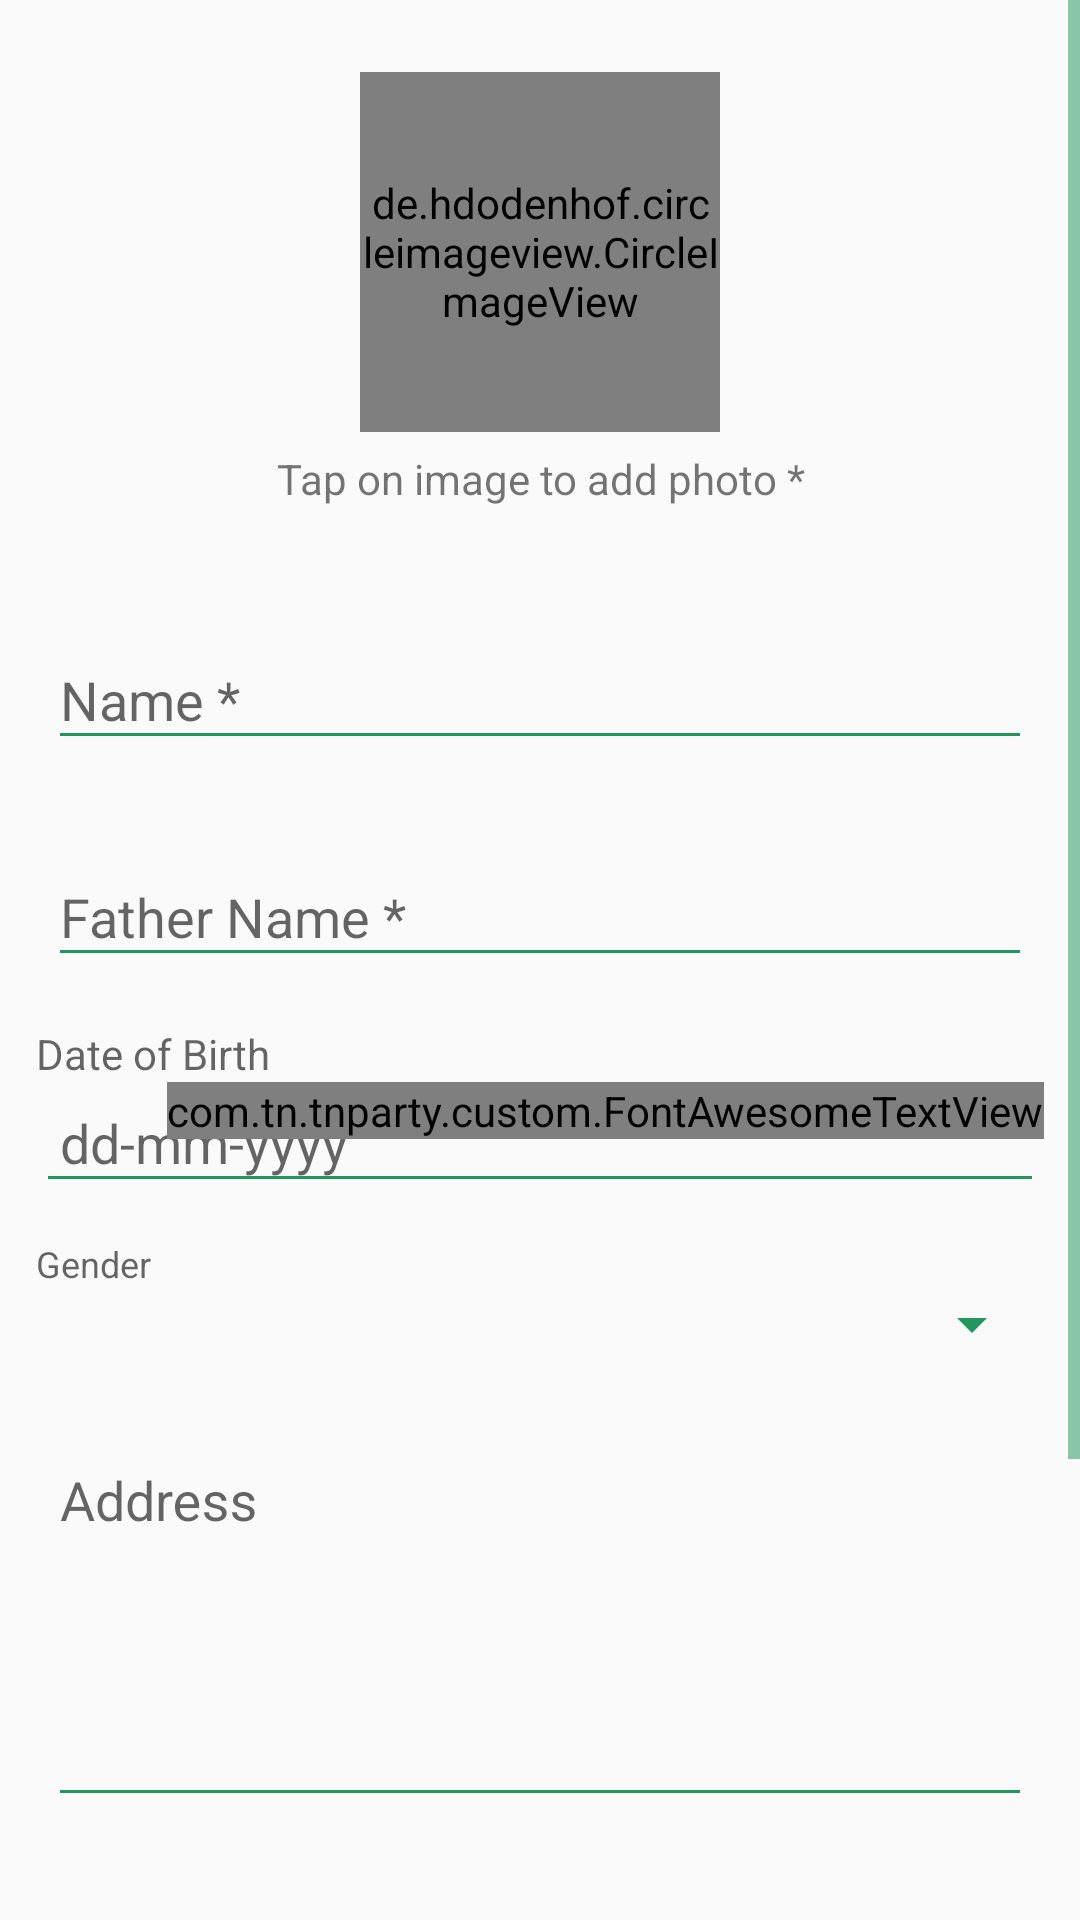

The Android layout XML behind this screen, and the referenced resources:
<!-- AndroidManifest.xml: application theme AppTheme -->
<!-- res/layout/activity_member_list_edit.xml -->
<?xml version="1.0" encoding="utf-8"?>
<android.support.constraint.ConstraintLayout xmlns:android="http://schemas.android.com/apk/res/android"
    xmlns:app="http://schemas.android.com/apk/res-auto"
    xmlns:tools="http://schemas.android.com/tools"
    android:layout_width="match_parent"
    android:layout_height="match_parent"
    tools:context="com.tn.tnparty.activities.add_user.AdduserDetails">

    <LinearLayout xmlns:android="http://schemas.android.com/apk/res/android"
        xmlns:app="http://schemas.android.com/apk/res-auto"
        xmlns:tools="http://schemas.android.com/tools"
        android:layout_width="match_parent"
        android:layout_height="match_parent"
        tools:context="com.tn.tnparty.activities.add_user.AddUserActivity">

        <FrameLayout
            android:layout_width="match_parent"
            android:layout_height="match_parent">

            <ScrollView
                android:layout_width="match_parent"
                android:layout_height="match_parent"
                android:fillViewport="true">

                <LinearLayout
                    android:layout_width="match_parent"
                    android:layout_height="match_parent"
                    android:layout_marginEnd="12dp"
                    android:layout_marginStart="12dp"
                    android:orientation="vertical">


                    <de.hdodenhof.circleimageview.CircleImageView
                        android:id="@+id/userPhoto"
                        android:layout_width="120dp"
                        android:layout_height="120dp"
                        android:layout_gravity="center"
                        android:layout_marginTop="24dp"
                        android:src="@drawable/user"
                        app:civ_border_color="#FF000000"
                        app:civ_border_width="2dp" />

                    <TextView
                        android:layout_width="match_parent"
                        android:layout_height="wrap_content"
                        android:layout_marginBottom="16dp"
                        android:layout_marginTop="6dp"
                        android:gravity="center"
                        android:text="@string/tapOnImage" />

                    <android.support.design.widget.TextInputLayout
                        android:layout_width="match_parent"
                        android:layout_height="wrap_content"
                        android:layout_marginTop="12dp"
                        android:padding="4dp">

                        <EditText
                            android:id="@+id/userName"
                            android:layout_width="match_parent"
                            android:layout_height="wrap_content"
                            android:hint="Name *"
                            android:inputType="text"
                            android:maxLines="1"
                            android:singleLine="true" />

                    </android.support.design.widget.TextInputLayout>

                    <android.support.design.widget.TextInputLayout
                        android:layout_width="match_parent"
                        android:layout_height="wrap_content"
                        android:layout_marginTop="12dp"
                        android:padding="4dp">

                        <EditText
                            android:id="@+id/fatherName"
                            android:layout_width="match_parent"
                            android:layout_height="wrap_content"
                            android:hint="Father Name *"
                            android:inputType="text"
                            android:maxLines="1"
                            android:singleLine="true" />

                    </android.support.design.widget.TextInputLayout>

                    <TextView
                        android:id="@+id/dobLabel"
                        android:layout_width="match_parent"
                        android:layout_height="wrap_content"
                        android:layout_marginTop="12dp"
                        android:hint="Date of Birth"
                        android:maxLines="1"
                        android:singleLine="true" />

                    <RelativeLayout
                        android:layout_width="wrap_content"
                        android:layout_height="wrap_content">

                        <EditText
                            android:id="@+id/dob"
                            android:layout_width="match_parent"
                            android:layout_height="wrap_content"
                            android:clickable="true"
                            android:editable="false"
                            android:focusable="true"
                            android:hint="dd-mm-yyyy"
                            android:inputType="none"
                            android:maxLines="1"
                            android:padding="8dp"
                            android:singleLine="true"
                            android:textColor="@color/black" />

                        
                        <com.tn.tnparty.custom.FontAwesomeTextView
                            android:id="@+id/dobIcon"
                            android:layout_width="wrap_content"
                            android:layout_height="wrap_content"
                            android:text="@string/fa_calendar"
                            android:layout_alignParentEnd="true"
                            android:textColor="@color/grey"
                            android:textSize="30sp" />
                    </RelativeLayout>

                    <TextView
                        android:layout_width="match_parent"
                        android:layout_height="wrap_content"
                        android:layout_marginTop="12dp"
                        android:hint="Gender"
                        android:maxLines="1"
                        android:singleLine="true"
                        android:textSize="12sp" />

                    <Spinner
                        android:id="@+id/gender"
                        android:layout_width="match_parent"
                        android:layout_height="wrap_content"
                        android:maxLines="1" />

                    <android.support.design.widget.TextInputLayout
                        android:layout_width="match_parent"
                        android:layout_height="wrap_content"
                        android:layout_marginTop="12dp"
                        android:padding="4dp">

                        <EditText
                            android:id="@+id/address"
                            android:layout_width="match_parent"
                            android:layout_height="wrap_content"
                            android:gravity="top|left"
                            android:hint="Address"
                            android:inputType="textEmailAddress|textMultiLine"
                            android:lines="20"
                            android:minLines="5"
                            android:scrollHorizontally="false"
                            android:scrollbars="vertical" />

                    </android.support.design.widget.TextInputLayout>

                    <android.support.design.widget.TextInputLayout
                        android:layout_width="match_parent"
                        android:layout_height="wrap_content"
                        android:layout_marginTop="12dp"
                        android:padding="4dp">

                        <EditText
                            android:id="@+id/voterId"
                            android:layout_width="match_parent"
                            android:layout_height="wrap_content"
                            android:hint="Voter Id"
                            android:inputType="textCapCharacters"
                            android:maxLength="10"
                            android:maxLines="1"
                            android:singleLine="true" />

                    </android.support.design.widget.TextInputLayout>

                    <android.support.design.widget.TextInputLayout
                        android:layout_width="match_parent"
                        android:layout_height="wrap_content"
                        android:layout_marginTop="12dp"
                        android:padding="4dp">

                        <EditText
                            android:id="@+id/phone"
                            android:layout_width="match_parent"
                            android:layout_height="wrap_content"
                            android:gravity="top|left"
                            android:hint="Mobile number"
                            android:inputType="number|phone"
                            android:maxEms="10"
                            android:maxLength="10"
                            android:scrollHorizontally="false"
                            android:scrollbars="vertical" />
                    </android.support.design.widget.TextInputLayout>

                    <Button
                        android:id="@+id/addUser"
                        android:layout_width="match_parent"
                        android:layout_height="wrap_content"
                        android:layout_marginBottom="24dp"
                        android:layout_marginEnd="24dp"
                        android:layout_marginStart="24dp"
                        android:layout_marginTop="16dp"
                        android:background="@drawable/rounded_button_next"
                        android:text="@string/submit"
                        android:textColor="@color/white"
                        android:textStyle="bold" />
                </LinearLayout>
            </ScrollView>
        </FrameLayout>
    </LinearLayout>
</android.support.constraint.ConstraintLayout>
<!-- resources referenced by this layout -->
<resources>
  <color name="black">#000000</color>
  <color name="colorPrimary">#22975d</color>
  <color name="grey">#696969</color>
  <color name="white">#FFFFFF</color>
  <!-- drawable rounded_button_next (drawable) -->
  <?xml version="1.0" encoding="utf-8"?>
  <shape xmlns:android="http://schemas.android.com/apk/res/android">
      <stroke
          android:width="3dp"
          android:color="@color/colorPrimary" />
      <solid android:color="@color/colorPrimary" />
  
      <padding
          android:bottom="1dp"
          android:left="1dp"
          android:right="1dp"
          android:top="1dp" />
  
      <corners
          android:bottomLeftRadius="4dp"
          android:bottomRightRadius="4dp"
          android:topLeftRadius="4dp"
          android:topRightRadius="4dp" />
  </shape>
  <!-- drawable user: png bitmap (drawable-xxhdpi, 5580 bytes) -->
  <string name="fa_calendar"></string>
  <string name="submit">Create User</string>
  <string name="tapOnImage">Tap on image to add photo *</string>
  <style name="AppTheme" parent="Theme.AppCompat.Light.NoActionBar">
          
          <item name="colorPrimary">@color/colorPrimary</item>
          <item name="colorPrimaryDark">@color/colorPrimaryDark</item>
          <item name="colorAccent">@color/colorAccent</item>
          <item name="colorControlNormal">@color/colorPrimary</item>
          <item name="colorControlActivated">@color/colorPrimaryDark</item>
          <item name="colorControlHighlight">@color/colorPrimaryDark</item>
      </style>
  <color name="colorPrimaryDark">#006833</color>
  <color name="colorAccent">#22975d</color>
</resources>
